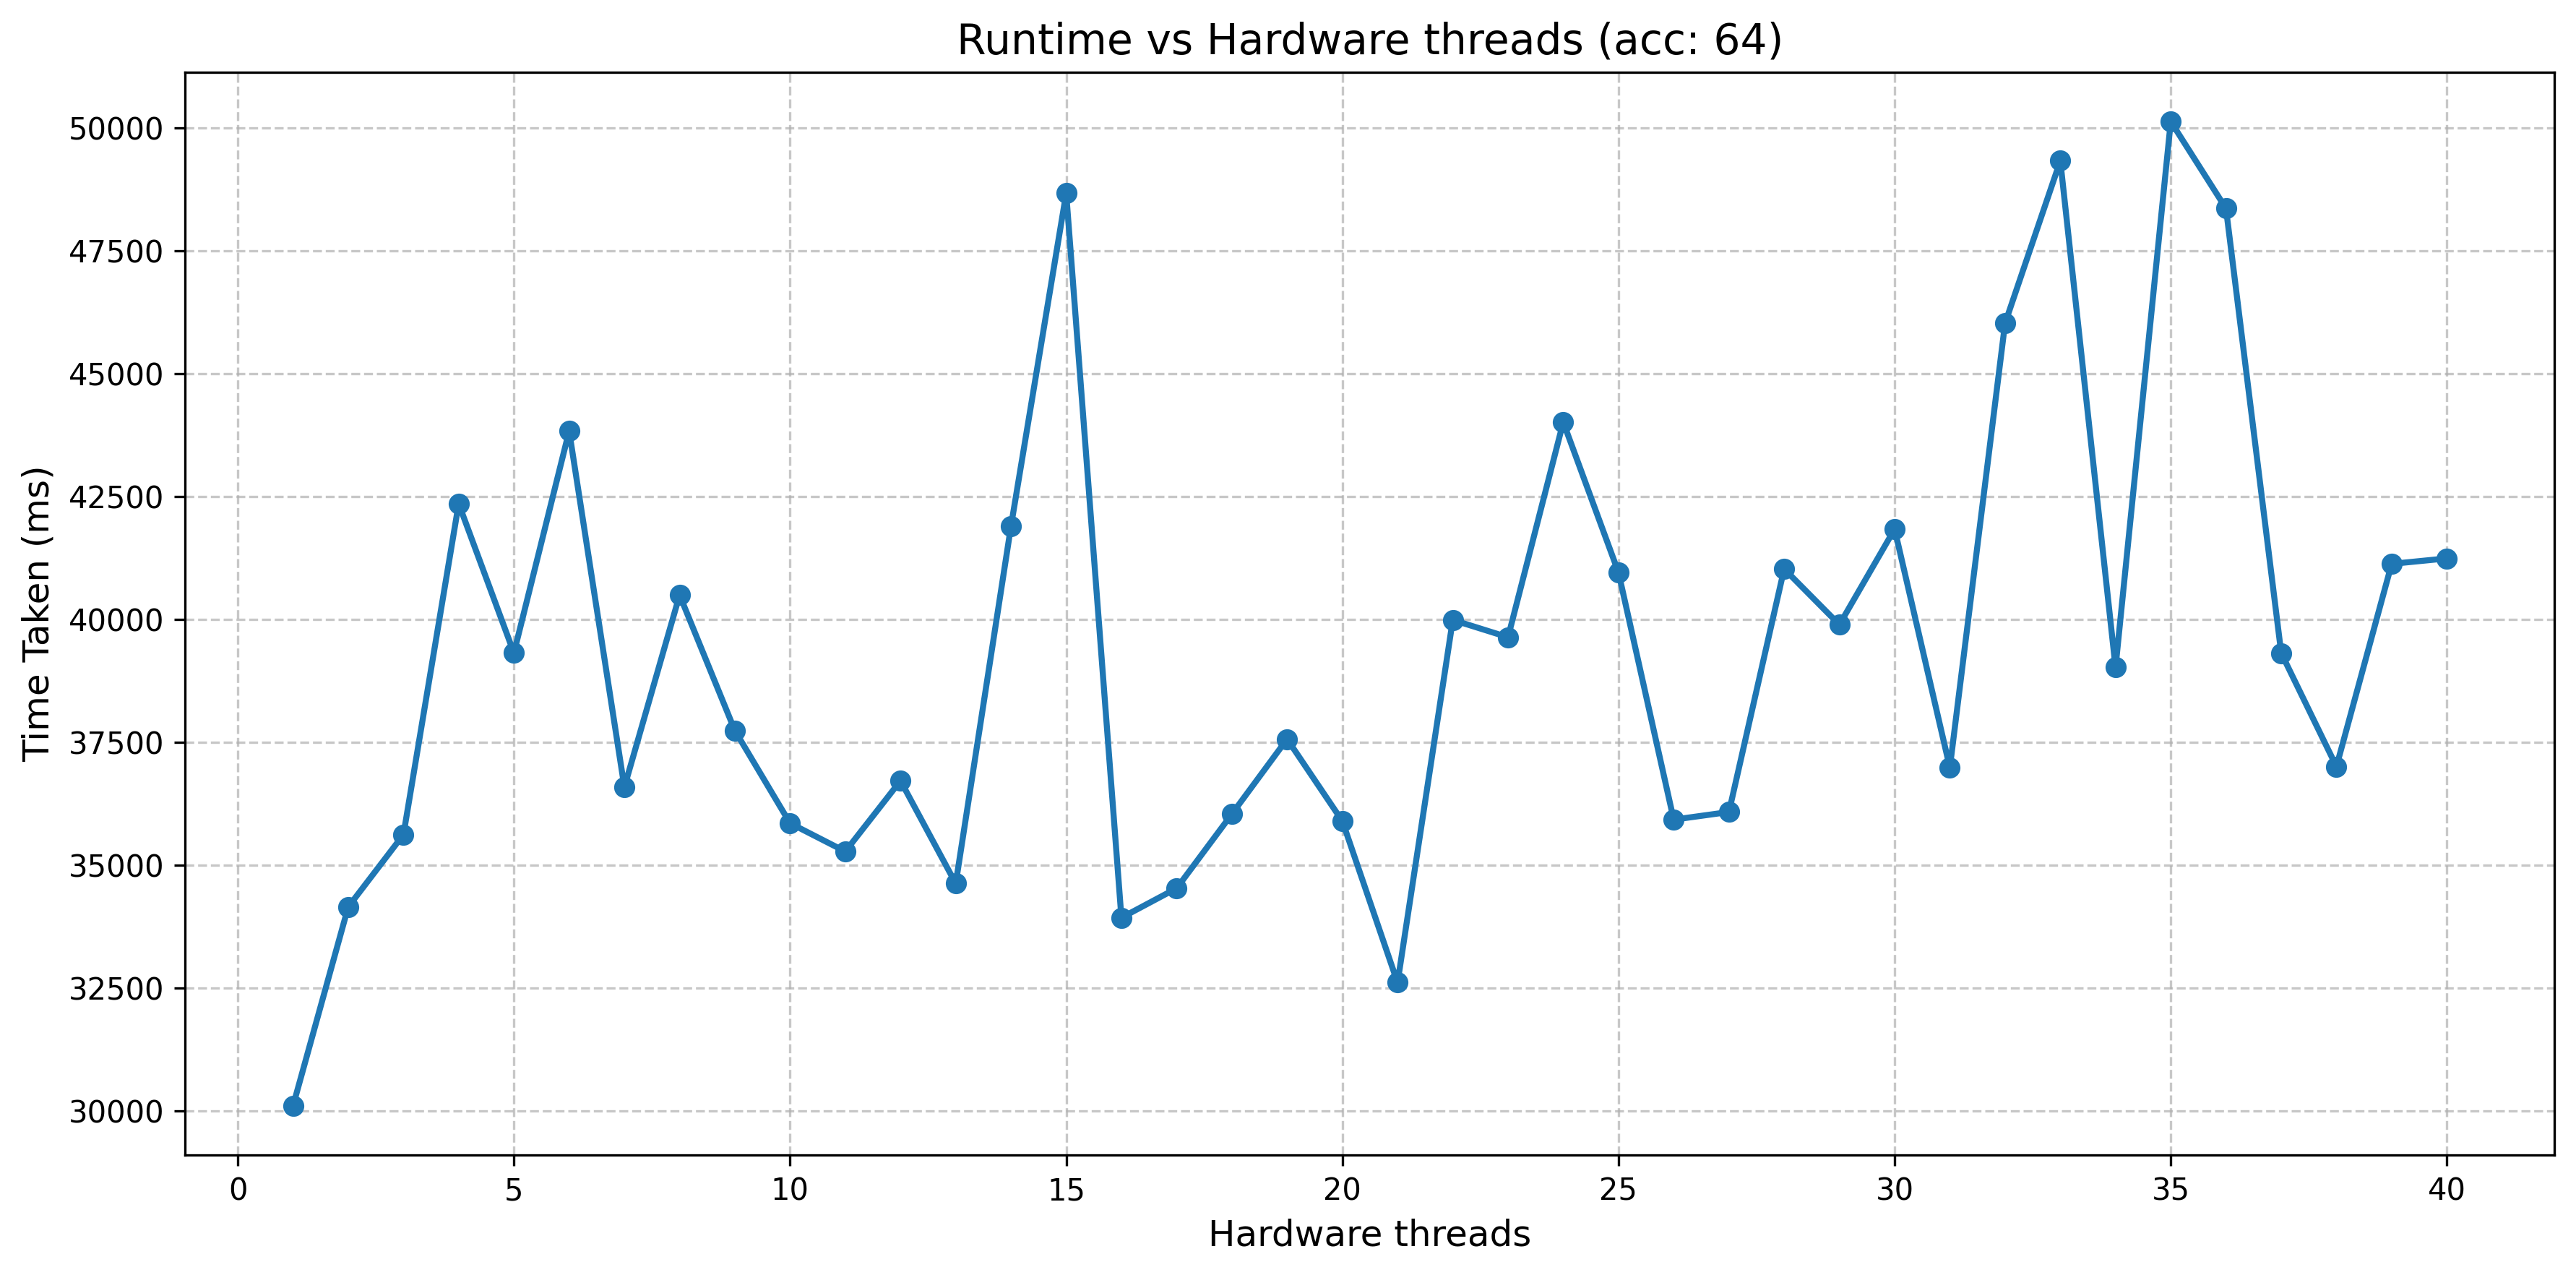

The table this chart was drawn from, first rows:
cores, time
1, 30098
2, 34148
3, 35619
4, 42353
5, 39316
6, 43833
7, 36585
8, 40494
9, 37738
10, 35851
11, 35276
12, 36715
13, 34624
14, 41893
15, 48671
16, 33928
17, 34527
18, 36038
19, 37563
20, 35895
21, 32607
22, 39988
23, 39636
24, 44013
25, 40955
26, 35924
27, 36079
28, 41026
29, 39891
30, 41836
31, 36982
32, 46026
33, 49331
34, 39021
35, 50131
36, 48362
37, 39313
38, 37004
39, 41129
40, 41240
